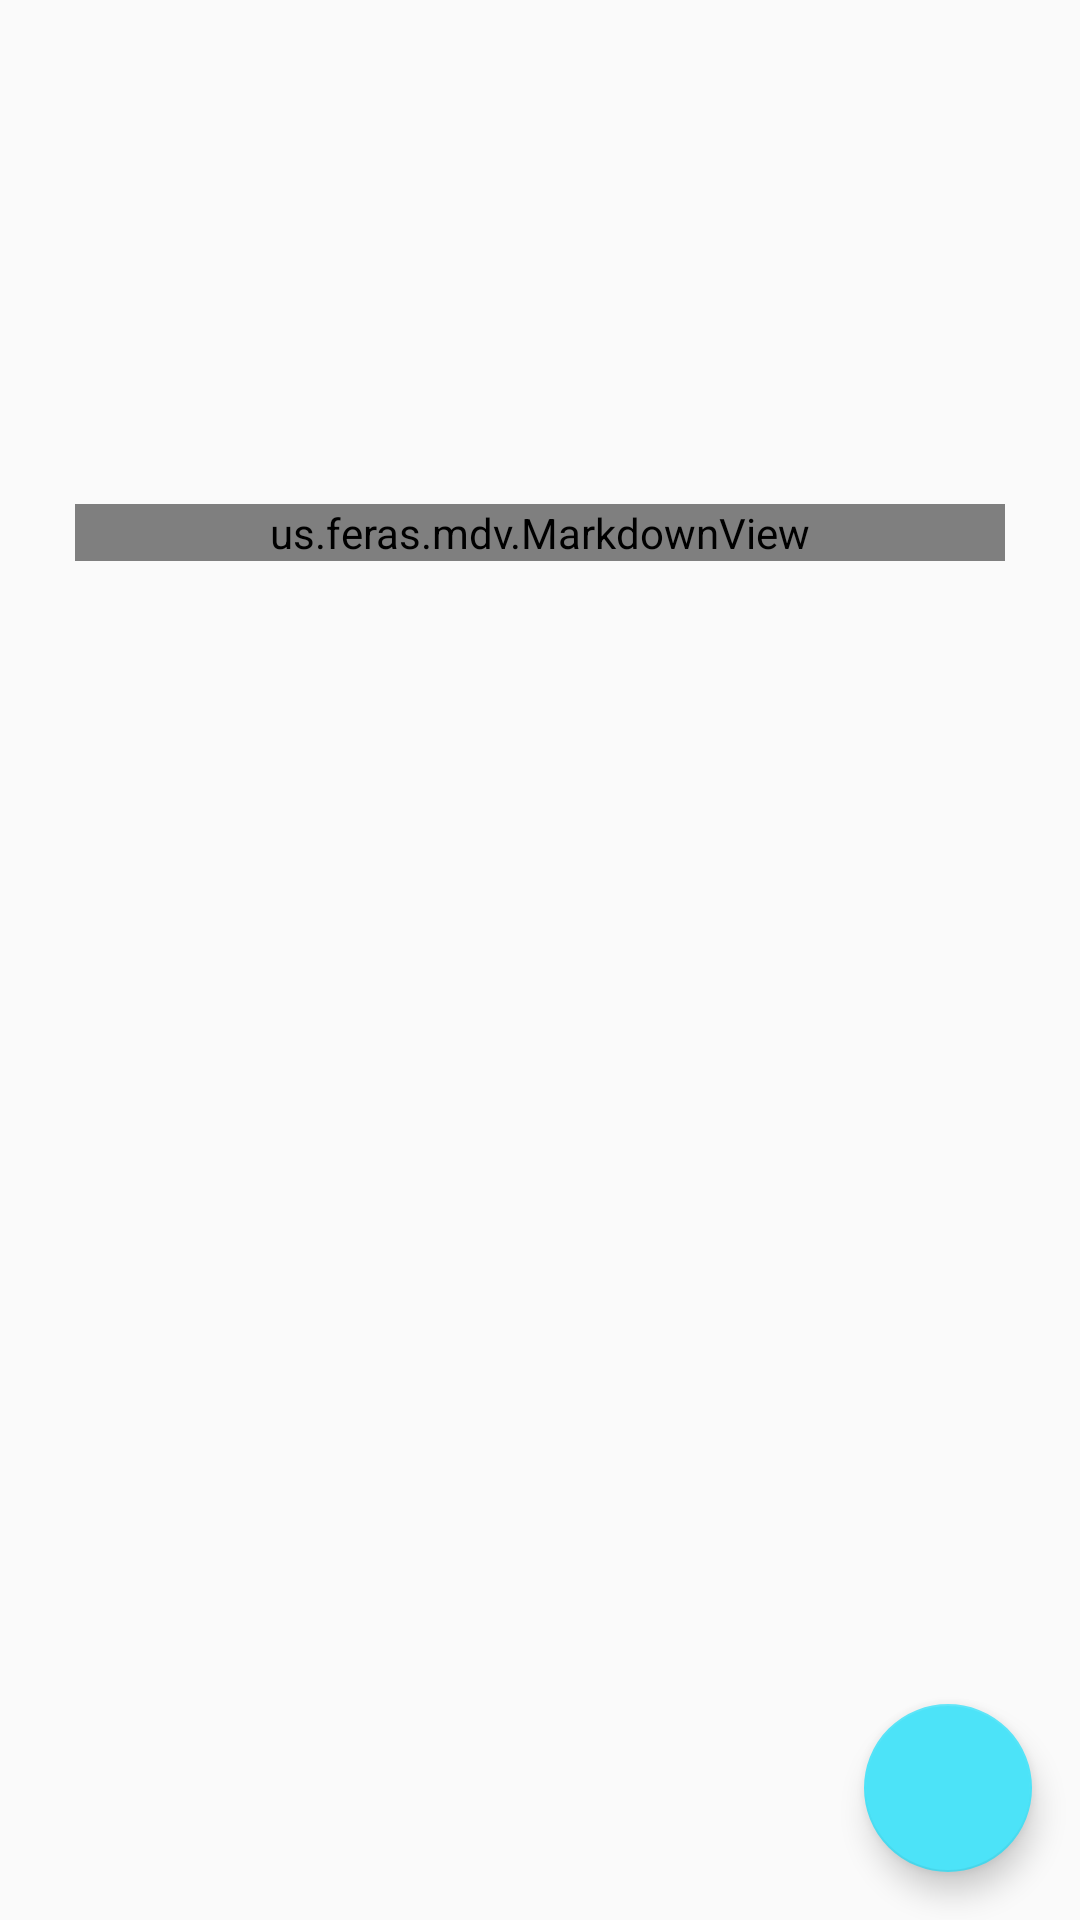

Reconstruct the res/layout file that produces this screen, plus the resources it refers to.
<!-- AndroidManifest.xml: application theme AppTheme -->
<!-- res/layout/fragment_mark_down_viewer.xml -->
<FrameLayout xmlns:android="http://schemas.android.com/apk/res/android"
  xmlns:tools="http://schemas.android.com/tools"
  android:layout_width="match_parent"
  android:layout_height="match_parent"
  tools:context="edu.cnm.deepdive.prodevme.SingleResume"
  android:paddingTop="?attr/actionBarSize">

  <android.support.design.widget.CoordinatorLayout
    android:layout_width="match_parent"
    android:layout_height="match_parent">

  <android.support.design.widget.FloatingActionButton
    android:id="@+id/fab"
    android:layout_width="wrap_content"
    android:layout_height="wrap_content"
    android:layout_gravity="end|bottom"
    android:src="@drawable/eye"
    android:layout_margin="16dp"
    android:backgroundTint="#4CE3F8"/>

  <ScrollView
    android:id="@+id/scroller"
    android:layout_width="match_parent"
    android:layout_height="match_parent">

    <LinearLayout
      android:layout_width="match_parent"
      android:layout_height="wrap_content"
      android:orientation="vertical"
      android:layout_marginRight="20dp"
      android:layout_marginLeft="20dp">

      
        
        
        
        
        
        
        
        
        
        
        
        

      <TextView
        android:id="@+id/industry"
        android:layout_width="match_parent"
        android:layout_height="wrap_content"
        android:textSize="30sp"
        android:layout_marginTop="20dp"
        android:fontFamily="serif"/>

      <TextView
        android:id="@+id/profession"
        android:layout_width="match_parent"
        android:layout_height="wrap_content"
        android:textSize="25sp"
        android:layout_marginTop="15dp"
        android:fontFamily="serif"/>

      <us.feras.mdv.MarkdownView
        android:id="@+id/resume"
        android:layout_width="match_parent"
        android:layout_height="wrap_content"
        android:background="#60ffffff"
        android:layout_margin="5dp"/>

      
        
        
        
        
        

      
        
        
        
        
        

    </LinearLayout>
  </ScrollView>
  </android.support.design.widget.CoordinatorLayout>
</FrameLayout>
<!-- resources referenced by this layout -->
<resources>
  <style name="black_text_shadow">
      <item name="android:paddingLeft">4px</item>
      <item name="android:paddingBottom">4px</item>
      <item name="android:textColor">#cecece</item>
      <item name="android:textSize">12sp</item>
      <item name="android:shadowColor">#000000</item>
      <item name="android:shadowDx">1</item>
      <item name="android:shadowDy">1</item>
      <item name="android:shadowRadius">1</item>
    </style>
  <style name="AppTheme" parent="Theme.AppCompat.Light.DarkActionBar">
      
      <item name="colorPrimary">@color/colorPrimary</item>
      <item name="colorPrimaryDark">@color/colorPrimaryDark</item>
      <item name="colorAccent">@color/colorAccent</item>
    </style>
  <color name="colorPrimary">#3F51B5</color>
  <color name="colorPrimaryDark">#303F9F</color>
  <color name="colorAccent">#4CE3F8</color>
</resources>
